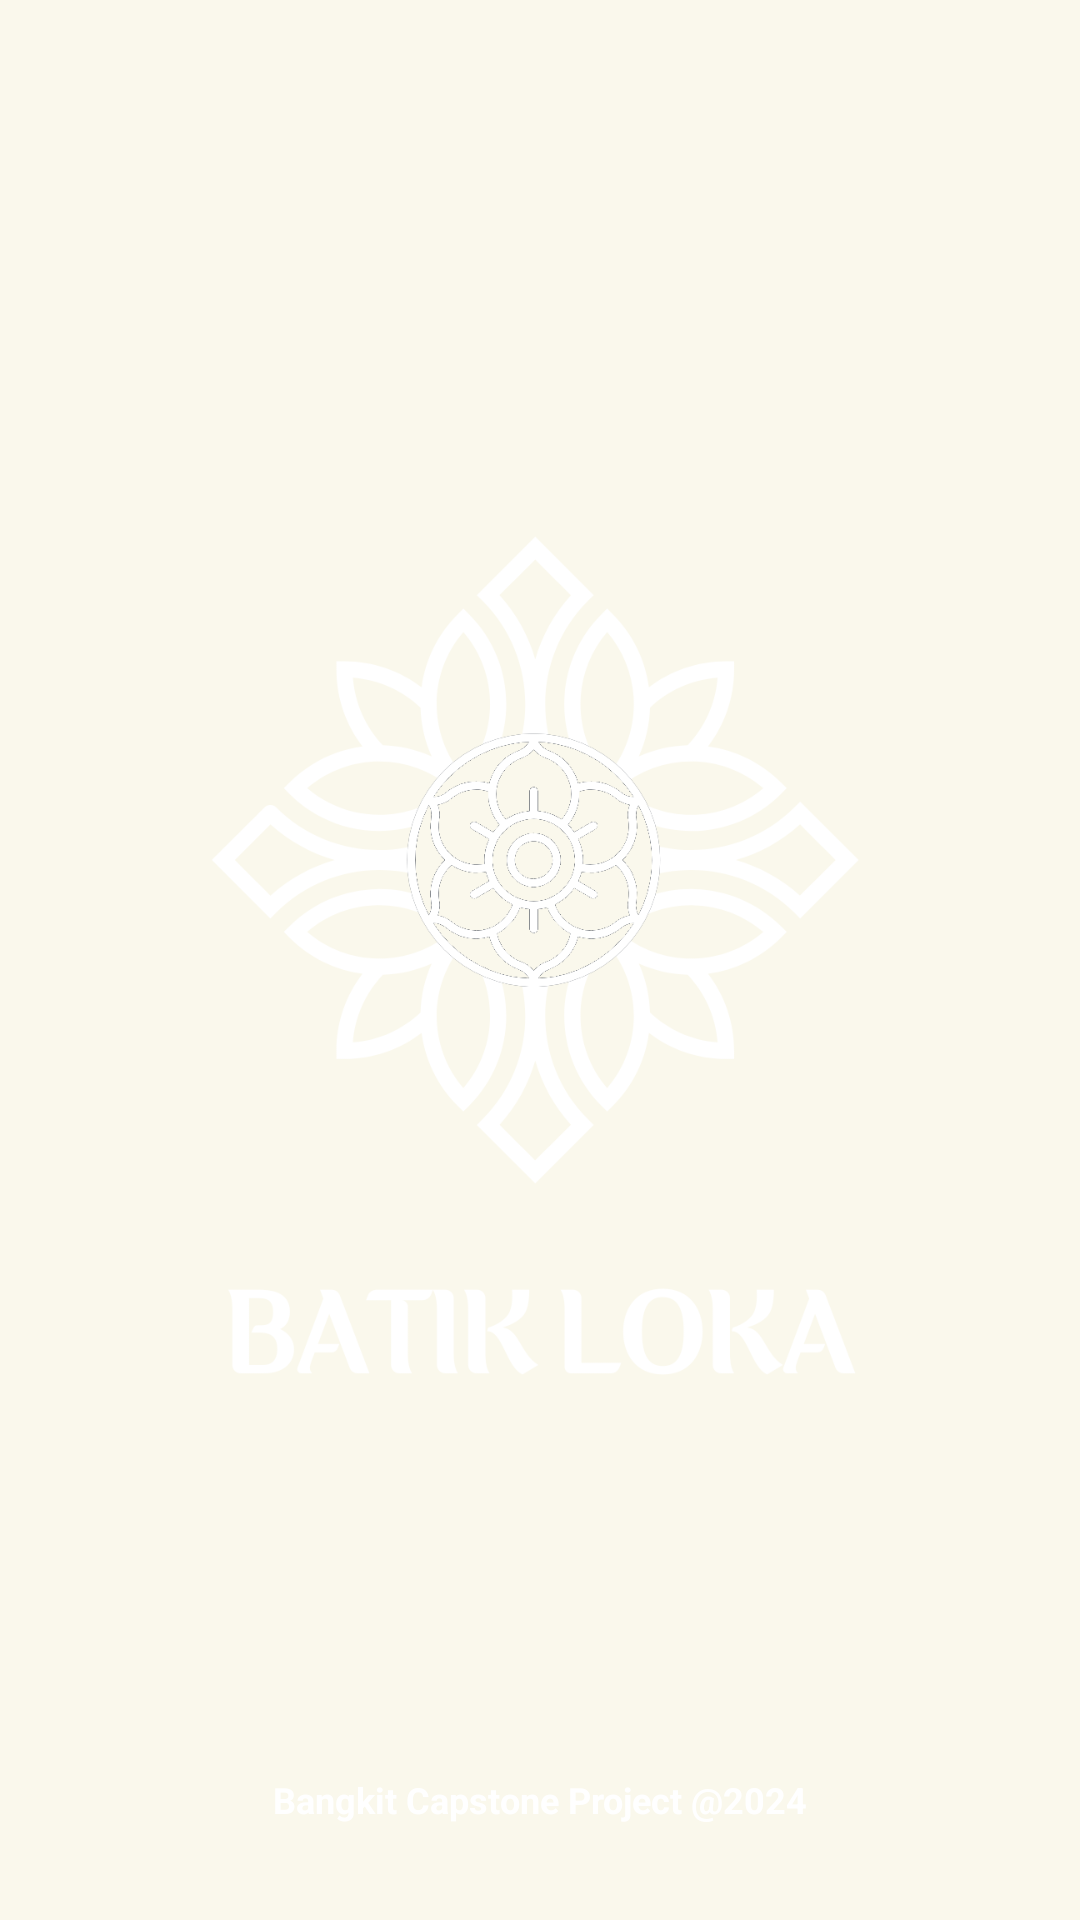

Here is an Android app screen rendered from its layout file. Give the layout XML and the strings, colors and styles it references.
<!-- AndroidManifest.xml: application theme Theme.BatikLoka -->
<!-- res/layout/activity_splash_screen.xml -->
<?xml version="1.0" encoding="utf-8"?>
<androidx.constraintlayout.widget.ConstraintLayout xmlns:android="http://schemas.android.com/apk/res/android"
    xmlns:app="http://schemas.android.com/apk/res-auto"
    xmlns:tools="http://schemas.android.com/tools"
    android:layout_width="match_parent"
    android:layout_height="match_parent"
    tools:context=".ui.splash.SplashScreen">

    <ImageView
        android:id="@+id/SplashScreenImage"
        android:layout_width="300dp"
        android:layout_height="300dp"
        android:importantForAccessibility="no"
        android:scaleType="centerCrop"
        android:src="@drawable/batiklokerz"
        app:layout_constraintBottom_toBottomOf="parent"
        app:layout_constraintLeft_toLeftOf="parent"
        app:layout_constraintRight_toRightOf="parent"
        app:layout_constraintTop_toTopOf="parent" />

    <TextView
        android:id="@+id/textView"
        android:layout_width="wrap_content"
        android:layout_height="wrap_content"
        android:layout_marginBottom="32dp"
        android:text="@string/project"
        android:textColor="@color/white"
        android:textSize="12sp"
        android:textStyle="bold"
        app:layout_constraintBottom_toBottomOf="parent"
        app:layout_constraintEnd_toEndOf="parent"
        app:layout_constraintStart_toStartOf="parent"
        tools:ignore="SmallSp" />

</androidx.constraintlayout.widget.ConstraintLayout>
<!-- resources referenced by this layout -->
<resources>
  <color name="white">#FFFFFFFF</color>
  <!-- drawable batiklokerz: png bitmap (drawable, 111388 bytes) -->
  <string name="project">Bangkit Capstone Project @2024</string>
  <style name="Theme.BatikLoka" parent="Base.Theme.BatikLoka" />
  <style name="Base.Theme.BatikLoka" parent="Theme.Material3.DayNight.NoActionBar">
          
          
  
          
          <item name="android:windowBackground">@color/ivory_white</item>
  
          <item name="android:textColorHighlight">@color/text_highlight</item>
  
          
          <item name="android:statusBarColor">@color/black</item>
      </style>
  <color name="ivory_white">#FAF8EC</color>
  <color name="text_highlight">#DBA744</color>
  <color name="black">#FF000000</color>
</resources>
